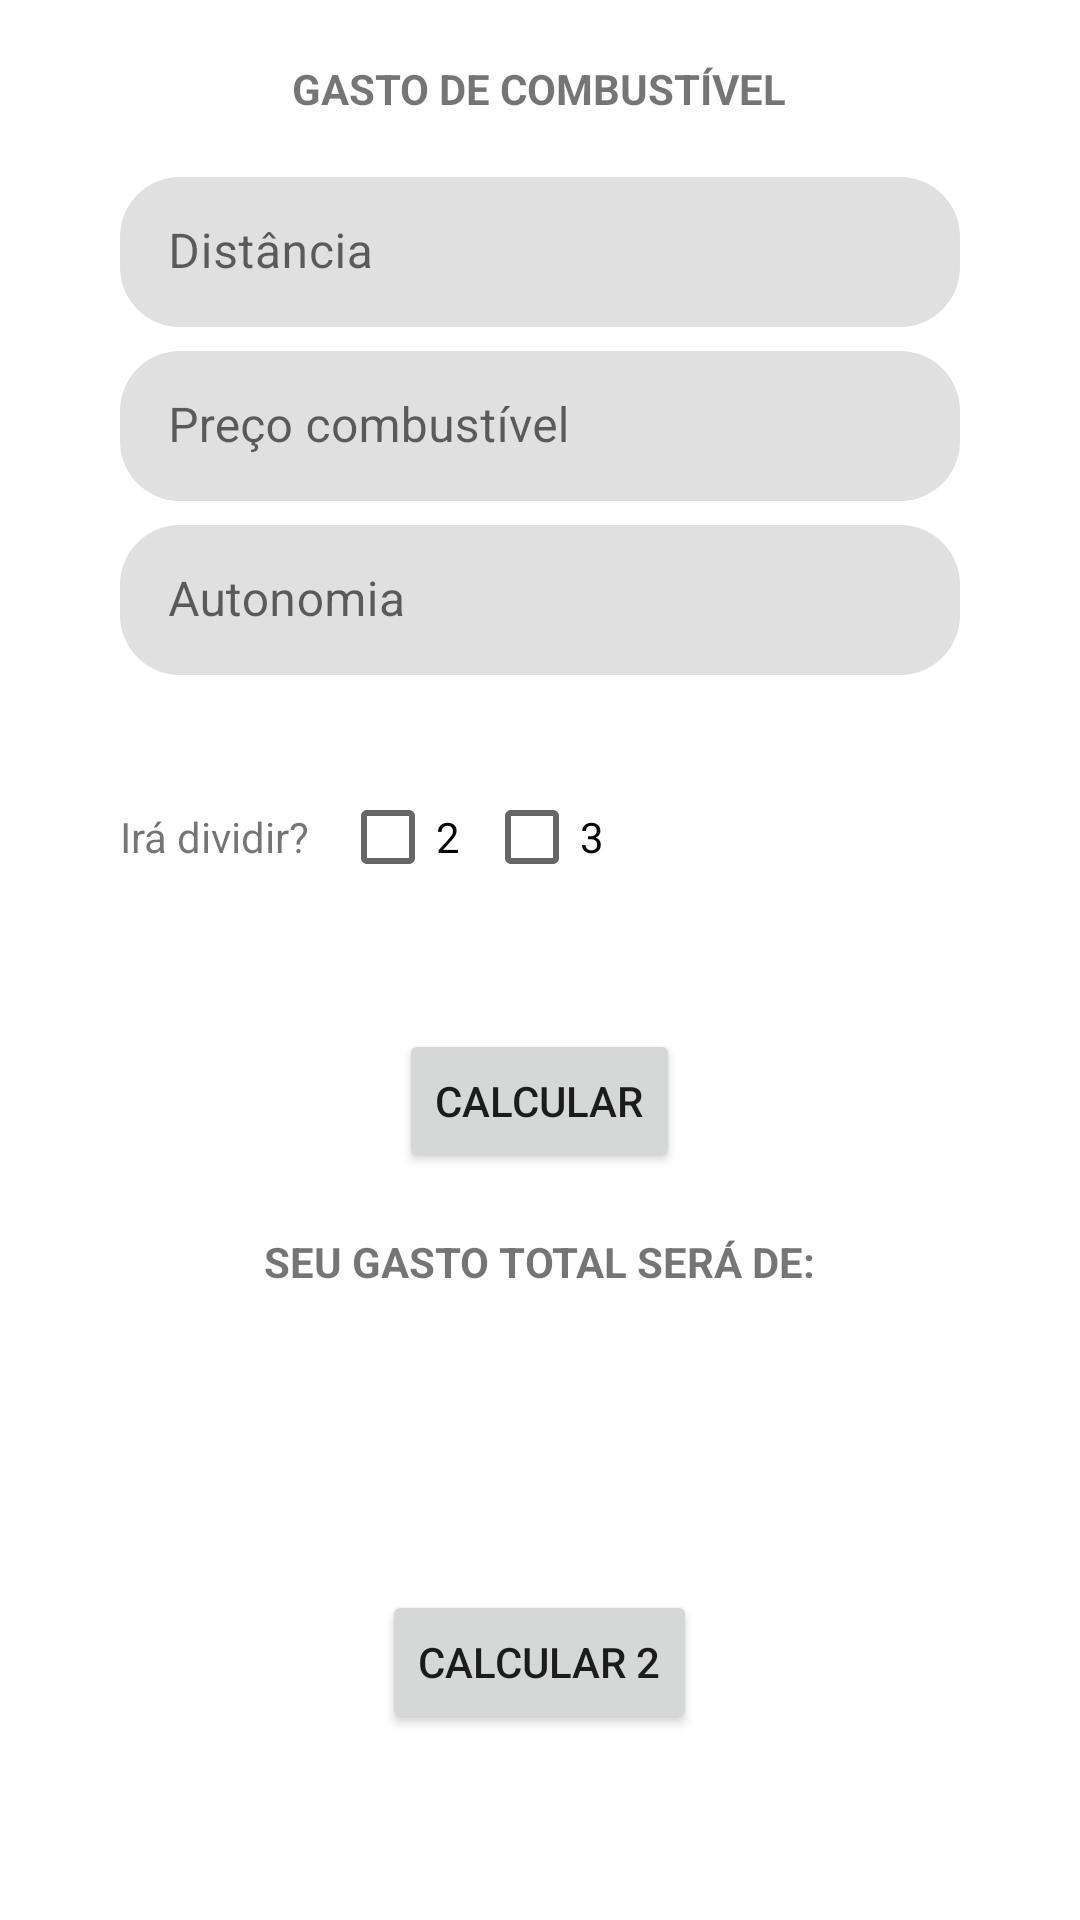

The Android layout XML behind this screen, and the referenced resources:
<!-- AndroidManifest.xml: application theme Theme.TesteAVD -->
<!-- res/layout/activity_gasto_combustivel.xml -->
<?xml version="1.0" encoding="utf-8"?>
<LinearLayout xmlns:android="http://schemas.android.com/apk/res/android"
    xmlns:app="http://schemas.android.com/apk/res-auto"
    xmlns:tools="http://schemas.android.com/tools"
    android:layout_width="match_parent"
    android:layout_height="match_parent"
    android:orientation="vertical"
    tools:context=".GastoCombustivel">

    <TextView
        android:layout_width="wrap_content"
        android:layout_height="wrap_content"
        android:text="Gasto de combustível"
        android:layout_marginTop="20dp"
        android:textStyle="bold"
        android:layout_gravity="center"
        android:textAllCaps="true"/>

    <com.google.android.material.textfield.TextInputLayout
        android:id="@+id/tilDistancia"
        android:layout_width="match_parent"
        android:layout_height="50dp"
        app:boxCornerRadiusBottomEnd="20dp"
        app:boxCornerRadiusBottomStart="20dp"
        app:boxCornerRadiusTopEnd="20dp"
        app:boxCornerRadiusTopStart="20dp"
        app:boxStrokeWidth="0dp"
        app:boxStrokeWidthFocused="0dp"
        android:layout_marginStart="40dp"
        android:layout_marginTop="20dp"
        android:layout_marginEnd="40dp"
        android:hint="Distância">

        <com.google.android.material.textfield.TextInputEditText
            android:id="@+id/tilDistancia2"
            android:layout_width="match_parent"
            android:layout_height="wrap_content"
            android:inputType="numberDecimal"/>

    </com.google.android.material.textfield.TextInputLayout>

    <com.google.android.material.textfield.TextInputLayout
        android:id="@+id/tilPreco"
        android:layout_width="match_parent"
        android:layout_height="50dp"
        app:boxCornerRadiusBottomEnd="20dp"
        app:boxCornerRadiusBottomStart="20dp"
        app:boxCornerRadiusTopEnd="20dp"
        app:boxCornerRadiusTopStart="20dp"
        app:boxStrokeWidth="0dp"
        app:boxStrokeWidthFocused="0dp"
        android:layout_marginStart="40dp"
        android:layout_marginTop="8dp"
        android:layout_marginEnd="40dp"
        android:hint="Preço combustível">

        <com.google.android.material.textfield.TextInputEditText
            android:id="@+id/tilPreco2"
            android:layout_width="match_parent"
            android:layout_height="wrap_content"
            android:inputType="numberDecimal"/>

    </com.google.android.material.textfield.TextInputLayout>

    <com.google.android.material.textfield.TextInputLayout
        android:id="@+id/tilAutonomia"
        android:layout_width="match_parent"
        android:layout_height="50dp"
        app:boxCornerRadiusBottomEnd="20dp"
        app:boxCornerRadiusBottomStart="20dp"
        app:boxCornerRadiusTopEnd="20dp"
        app:boxCornerRadiusTopStart="20dp"
        app:boxStrokeWidth="0dp"
        app:boxStrokeWidthFocused="0dp"
        android:layout_marginStart="40dp"
        android:layout_marginTop="8dp"
        android:layout_marginEnd="40dp"
        android:hint="Autonomia">

        <com.google.android.material.textfield.TextInputEditText
            android:id="@+id/tilAutonomia2"
            android:layout_width="match_parent"
            android:layout_height="wrap_content"
            android:inputType="numberDecimal"/>

    </com.google.android.material.textfield.TextInputLayout>

    <LinearLayout
        android:layout_width="match_parent"
        android:layout_height="wrap_content">

        <TextView
            android:layout_width="wrap_content"
            android:layout_height="wrap_content"
            android:layout_marginTop="30dp"
            android:layout_marginStart="40dp"
            android:text="Irá dividir?"/>

        <CheckBox
            android:id="@+id/cb2"
            android:layout_width="wrap_content"
            android:layout_height="wrap_content"
            android:layout_marginStart="10dp"
            android:layout_marginTop="30dp"
            android:text="2" />
        <CheckBox
            android:id="@+id/cb3"
            android:layout_width="wrap_content"
            android:layout_height="wrap_content"
            android:layout_marginTop="30dp"
            android:text="3" />

    </LinearLayout>

    <Button
        android:id="@+id/btnCalcular"
        android:layout_width="wrap_content"
        android:layout_height="wrap_content"
        android:layout_gravity="center"
        android:layout_marginTop="40dp"
        android:text="Calcular" />

    <TextView
        android:layout_width="wrap_content"
        android:layout_height="wrap_content"
        android:text="Seu gasto total será de:"
        android:layout_marginTop="20dp"
        android:textStyle="bold"
        android:layout_gravity="center"
        android:textAllCaps="true"/>

    <TextView
        android:id="@+id/tvResultado"
        android:layout_width="wrap_content"
        android:layout_height="wrap_content"
        android:text="Seu gasto total será de:"
        android:layout_marginTop="20dp"
        android:textStyle="bold"
        android:layout_gravity="center"
        android:visibility="gone"
        android:textSize="24sp"
        android:textAllCaps="true"/>

    <Button
        android:id="@+id/btnCalcular2"
        android:layout_width="wrap_content"
        android:layout_height="wrap_content"
        android:layout_gravity="center"
        android:layout_marginTop="100dp"
        android:text="Calcular 2" />



</LinearLayout>
<!-- resources referenced by this layout -->
<resources>
  <style name="Theme.TesteAVD" parent="Theme.MaterialComponents.DayNight.DarkActionBar">
          
          <item name="colorPrimary">@color/purple_500</item>
          <item name="colorPrimaryVariant">@color/purple_700</item>
          <item name="colorOnPrimary">@color/white</item>
          
          <item name="colorSecondary">@color/teal_200</item>
          <item name="colorSecondaryVariant">@color/teal_700</item>
          <item name="colorOnSecondary">@color/black</item>
          
          <item name="android:statusBarColor">?attr/colorPrimaryVariant</item>
          
      </style>
  <!-- not gathered from this repository: default colours our renderer supplied (Android Studio template values) -->
  <color name="purple_500">#FF6200EE</color>
  <color name="purple_700">#FF3700B3</color>
  <color name="teal_200">#FF03DAC5</color>
  <color name="teal_700">#FF018786</color>
  <color name="black">#FF000000</color>
  <color name="white">#FFFFFFFF</color>
</resources>
